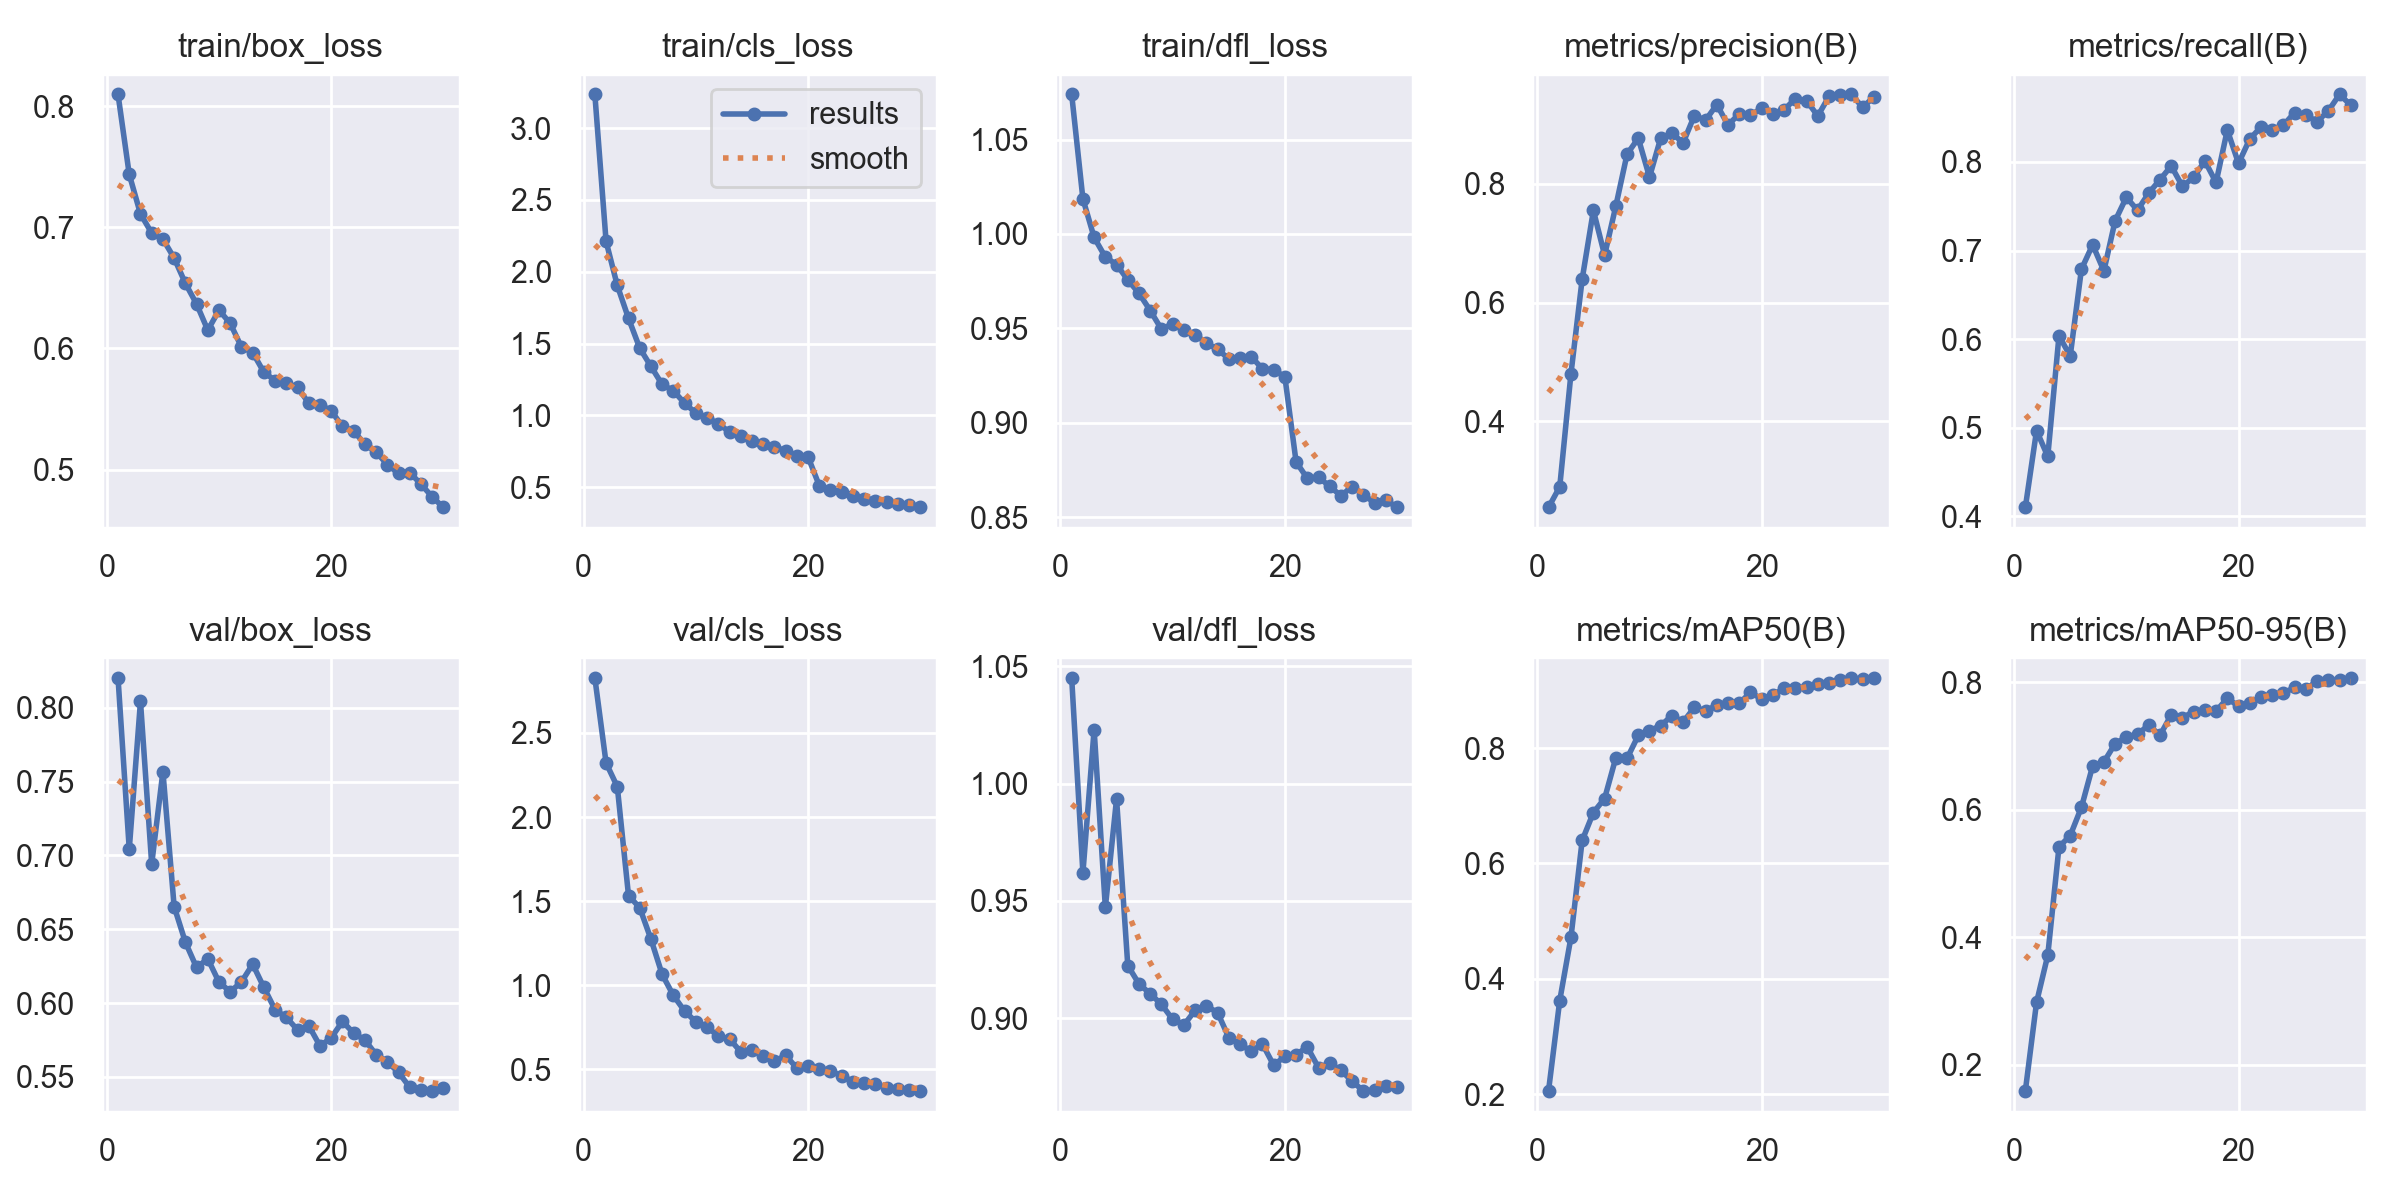

Data behind this chart, as committed beside it:
epoch, train/box_loss, train/cls_loss, train/dfl_loss, metrics/precision(B), metrics/recall(B), metrics/mAP50(B), metrics/mAP50-95(B), val/box_loss, val/cls_loss, val/dfl_loss, lr/pg0, lr/pg1, lr/pg2
1, 0.8095, 3.234, 1.074, 0.2549, 0.4099, 0.2056, 0.1585, 0.8202, 2.827, 1.045, 0.0001737, 0.0001737, 0.0001737
2, 0.7436, 2.212, 1.019, 0.2897, 0.4967, 0.3622, 0.2975, 0.7042, 2.321, 0.9619, 0.0003376, 0.0003376, 0.0003376
3, 0.711, 1.905, 0.9981, 0.4801, 0.4675, 0.4719, 0.3715, 0.8044, 2.18, 1.023, 0.0004898, 0.0004898, 0.0004898
4, 0.6952, 1.676, 0.9878, 0.6396, 0.6038, 0.6399, 0.5416, 0.6941, 1.533, 0.9472, 0.0004739, 0.0004739, 0.0004739
5, 0.6903, 1.469, 0.9838, 0.7554, 0.5809, 0.6883, 0.5593, 0.7568, 1.46, 0.9935, 0.0004566, 0.0004566, 0.0004566
6, 0.6746, 1.341, 0.9757, 0.68, 0.679, 0.7126, 0.6037, 0.6653, 1.273, 0.9224, 0.0004392, 0.0004392, 0.0004392
7, 0.6538, 1.216, 0.9686, 0.7628, 0.7065, 0.7832, 0.6687, 0.6412, 1.063, 0.9145, 0.0004218, 0.0004218, 0.0004218
8, 0.6367, 1.172, 0.9594, 0.8502, 0.677, 0.7821, 0.6748, 0.6241, 0.9385, 0.9103, 0.0004045, 0.0004045, 0.0004045
9, 0.6151, 1.085, 0.9496, 0.8771, 0.7335, 0.8219, 0.7035, 0.63, 0.8458, 0.9058, 0.0003871, 0.0003871, 0.0003871
10, 0.6316, 1.017, 0.9524, 0.8116, 0.7601, 0.83, 0.7139, 0.6141, 0.7818, 0.8994, 0.0003698, 0.0003698, 0.0003698
11, 0.6207, 0.9857, 0.9489, 0.8773, 0.7455, 0.839, 0.7186, 0.6077, 0.7529, 0.897, 0.0003524, 0.0003524, 0.0003524
12, 0.6012, 0.9426, 0.9467, 0.8854, 0.765, 0.8563, 0.7327, 0.6143, 0.6955, 0.9032, 0.0003351, 0.0003351, 0.0003351
13, 0.5967, 0.8853, 0.9422, 0.8694, 0.7799, 0.845, 0.7167, 0.6263, 0.6809, 0.9051, 0.0003177, 0.0003177, 0.0003177
14, 0.5804, 0.8594, 0.9389, 0.9151, 0.7956, 0.8707, 0.7486, 0.6106, 0.6034, 0.9023, 0.0003004, 0.0003004, 0.0003004
15, 0.5736, 0.825, 0.9338, 0.9076, 0.7725, 0.8647, 0.7443, 0.5954, 0.6126, 0.8917, 0.000283, 0.000283, 0.000283
16, 0.5713, 0.8032, 0.9345, 0.9336, 0.7826, 0.8744, 0.7538, 0.5903, 0.5795, 0.8889, 0.0002656, 0.0002656, 0.0002656
17, 0.568, 0.7804, 0.935, 0.8995, 0.8011, 0.8777, 0.7567, 0.5818, 0.5473, 0.8857, 0.0002483, 0.0002483, 0.0002483
18, 0.5548, 0.7556, 0.9286, 0.918, 0.7769, 0.8775, 0.7547, 0.5846, 0.5822, 0.8889, 0.0002309, 0.0002309, 0.0002309
19, 0.5535, 0.717, 0.9281, 0.9154, 0.8361, 0.8966, 0.7747, 0.5709, 0.507, 0.8799, 0.0002136, 0.0002136, 0.0002136
20, 0.5486, 0.7117, 0.9243, 0.928, 0.7984, 0.8851, 0.7626, 0.5764, 0.5168, 0.8836, 0.0001962, 0.0001962, 0.0001962
21, 0.5356, 0.5122, 0.8792, 0.9176, 0.8259, 0.8922, 0.767, 0.5875, 0.499, 0.8844, 0.0001788, 0.0001788, 0.0001788
22, 0.532, 0.4812, 0.8705, 0.9249, 0.8395, 0.9037, 0.7774, 0.5796, 0.4889, 0.8876, 0.0001615, 0.0001615, 0.0001615
23, 0.521, 0.4653, 0.8712, 0.9439, 0.8363, 0.9048, 0.7806, 0.5749, 0.4613, 0.8788, 0.0001441, 0.0001441, 0.0001441
24, 0.5146, 0.4394, 0.8662, 0.9404, 0.8414, 0.9051, 0.7832, 0.5651, 0.4265, 0.8807, 0.0001268, 0.0001268, 0.0001268
25, 0.5042, 0.4221, 0.8613, 0.9145, 0.8558, 0.9114, 0.7917, 0.5602, 0.4189, 0.8777, 0.0001094, 0.0001094, 0.0001094
26, 0.4969, 0.4028, 0.8662, 0.9476, 0.853, 0.9132, 0.7888, 0.553, 0.4106, 0.873, 9.205e-05, 9.205e-05, 9.205e-05
27, 0.4976, 0.3985, 0.8618, 0.9499, 0.8455, 0.918, 0.8022, 0.5429, 0.3897, 0.8689, 7.4692e-05, 7.4692e-05, 7.4692e-05
28, 0.4881, 0.3865, 0.8576, 0.9508, 0.8576, 0.9215, 0.8031, 0.541, 0.3814, 0.8692, 5.7334e-05, 5.7334e-05, 5.7334e-05
29, 0.4776, 0.3746, 0.8591, 0.929, 0.8762, 0.9192, 0.8036, 0.5404, 0.3744, 0.8709, 3.9976e-05, 3.9976e-05, 3.9976e-05
30, 0.4688, 0.3599, 0.8551, 0.9469, 0.8643, 0.9216, 0.8067, 0.5422, 0.3708, 0.8704, 2.2618e-05, 2.2618e-05, 2.2618e-05
